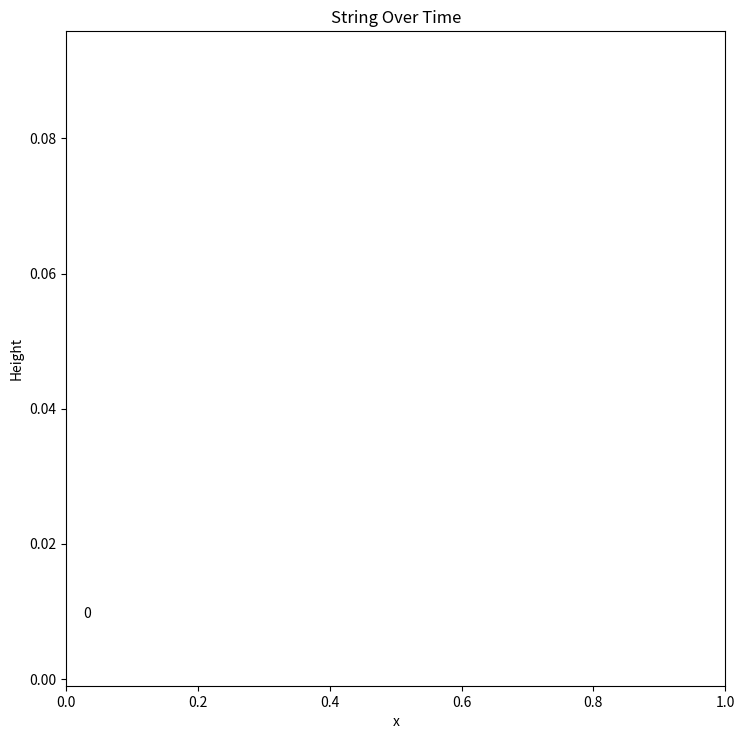

The matplotlib source for this figure:
import matplotlib.pyplot as plt, matplotlib as mpl, numpy as np
from scipy.integrate import quad as integrate

from matplotlib.animation import FuncAnimation
import matplotlib.patches as mpl_patches

"""
See "" to know where to edit phi and psi, or whether to use the wave equation or the diffusion equation.
Phi can be found on line 37
Psi on line 45
Wave or diff eq on line 71
"""

a = 1.
c = 1.
k = .1
pi = np.pi
s = .01
points = 500

def gaussian(x, sigma = 1):
    value_at_0 = 1 /(np.sqrt(2*pi)) * np.exp( -(0-a/2)**2/ (2*sigma**2)) # ensure boundary conditions are satisfied, though this is not required
    return 1 /(np.sqrt(2*pi)) * np.exp( -(x-a/2)**2/ (2*sigma**2)) - value_at_0

def flat_then_peak(x):
    if x <= 0.4 or x >= .6:
        return 0
    elif x <= 0.5:
        return x - .4
    else:
        return -x + .6

def quad(x):
    return x*x

def order3(x):
    return 15 * (x**3-1.42*x**2 + .5*x)

def phi_sin(x, n, *args):
    phi = flat_then_peak(x) #initial condition
    """^^This can be edited. The above functions are just examples I tested."""  
    return phi * np.sin(n*pi*x/a) #function to be integrated over to determine the FS coefficient

#plt.plot(np.linspace(0, a, points), gaussian(np.linspace(0, a, points), s))

def psi_sin(x, n, *args):
    psi = 0
    """^^This can be edited. The above functions are just examples I tested."""  
    return psi * np.sin(n*pi*x/a)

def An(n, *args):
    integration = integrate(phi_sin, 0, a, args = (n, *args))
    return 2. / a * integration[0]

def Bn(n, *args):
    integration = integrate(psi_sin, 0, a, args = (n, *args))
    return 2. / (n*pi*c) * integration[0]

# integration = integrate(phi_sin, 0, a, args = (1, 2))
# print(integration)

#points = 500
x = np.linspace(0, a, points)

max_time = 5
interval = 0.009 # timestep, in seconds
total_frames = int(max_time/interval)
times = np.arange(0, max_time, interval)
u = [0 for i in range(len(times))]

"""Switch one to True, the other to False."""
wave_equation = False
dif_equation = True
if wave_equation:
    for i, t in enumerate(times):
        value = np.zeros(points)
        for m in range(1, 50): 
            value += np.sin(m*pi*x/a) * (An(m, s)*np.cos(m*pi*c*t/a) + Bn(m, s)*np.sin(m*pi*c*t/a))

        u[i] = value

if dif_equation:
    for i, t in enumerate(times):
        value = np.zeros(points)
        for m in range(1, 50): 
            value += np.sin(m*pi*x/a) * (An(m, s)*np.exp(-k*m*m*t))

        u[i] = value
#print(u)

u_array = np.array(u)

#plt.plot(x, u[0])


# plt.figure(figsize=(15,8))
# plt.plot(x, u[0])
# plt.xlabel("x")
# plt.ylabel("Height")
# plt.show()

fig, ax = plt.subplots()
fig.set_size_inches(8.5, 8.5)

time_text = ax.text(0.025, np.min(u)+0.01, "")

ln, = ax.plot([], [])

def init():
    time_text.set_text('0')
    ax.set_xlim(0, a)
    ax.set_ylim(np.min(u), np.max(u))
    return time_text, ln

def update(frame):
    time_text.set_text(f"Time = {round(times[frame], 2)}")
    ln.set_data(x, u[frame])
    return time_text, ln

wait_time = interval*1000 *.5
ani = FuncAnimation(fig, update, frames = len(times), init_func=init, blit=True, interval = wait_time, cache_frame_data = True)

ax.set_xlabel("x")
ax.set_ylabel("Height")
ax.set_title("String Over Time")

plt.show()
